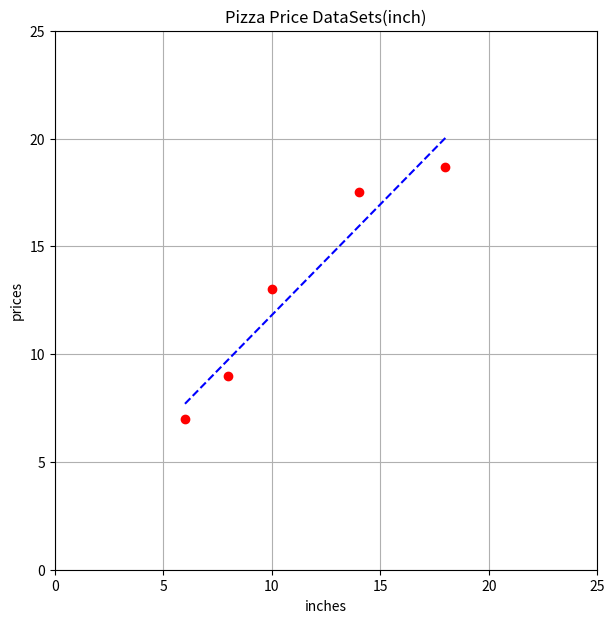

Python code for this plot:
# -*- coding: utf-8 -*-

# 파이선 언어에서 배열과 같은 형태의
# 데이터 처리를 위해 사용되는 모듈
# 일반적인 수치 계산에 관련된 기능을 제공
import numpy as np
import matplotlib.pyplot as plt

# X데이터를 이용하여 y 데이터를
# 예측하기 위한 함수
def linear_func(data) :
    # 1차방정식을 사용한 예측
    # -> 미지수X * 기울기 + 절편
    return data * 1.02758621 + 1.531034482758626

X=np.array([6, 8, 10, 14,   18])
y=np.array([7, 9, 13, 17.5, 18.7])

plt.figure(figsize=(7,7))
plt.title('Pizza Price DataSets(inch)')
plt.xlabel('inches')
plt.ylabel('prices')
plt.plot(X, y, 'ro')

plt.plot(X, linear_func(X), 'b--')

plt.axis([0,25,0,25])
plt.grid(True)
plt.show()












